Run: headless pygame with SDL's dummy video driver; simulated clock (each Clock.tick advances the game by its frame time, no real sleeping); random seed 0; keys injected as events and as key.get_pressed() state; no mouse input.
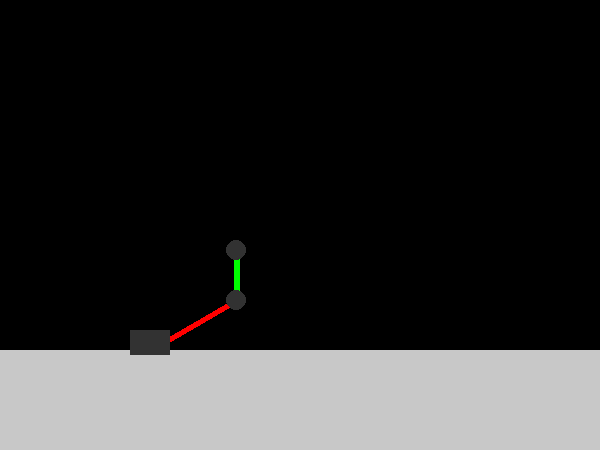
Frame 1 of 4 · flips 1–60 · no input
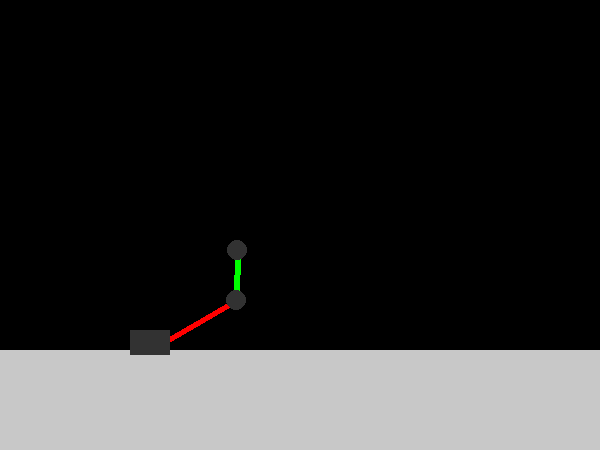
Frame 2 of 4 · flips 61–180 · tapped SPACE, RETURN · held RIGHT (→), D
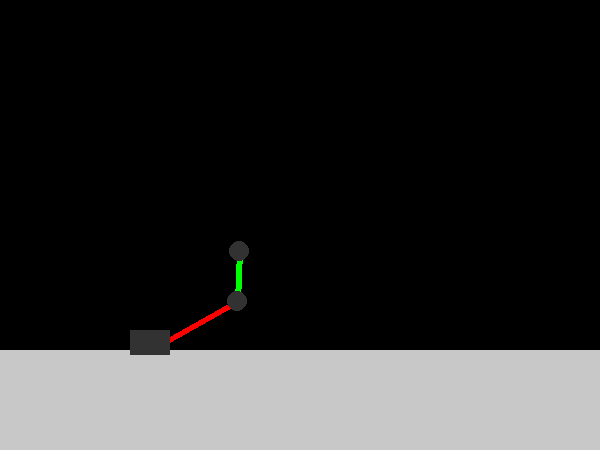
Frame 3 of 4 · flips 181–300 · held DOWN (↓), S
Frame 4 of 4 · flips 301–420 · held LEFT (←), A, UP (↑), W · screen same as frame 1, image omitted

The pygame program that drew these frames:

import pygame
import math

WIDTH = 600
HEIGHT = 450
FLOOR_HEIGHT = 100

FLOOR_COLOR = (200, 200, 200)

SEG1_COLOR = (255, 0, 0)
SEG2_COLOR = (0, 255, 0)
JOINT_COLOR = (50, 50, 50)

SEG_THICKNESS = 6
JOINT_RADIUS = 10

ARM_START = (WIDTH / 4, HEIGHT - FLOOR_HEIGHT)
SEG1_LEN = 100.0
SEG2_LEN = 50.0

ROBOT_BASE = pygame.Rect((ARM_START[0] - 20, ARM_START[1] - 20), (40, 25))
FLOOR = pygame.Rect((0, HEIGHT - FLOOR_HEIGHT), (WIDTH, FLOOR_HEIGHT))

def setup_screen():
    screen = pygame.display.set_mode((WIDTH, HEIGHT))
    pygame.display.set_caption("Elbow Room")

    floor = pygame.Rect((0, HEIGHT - FLOOR_HEIGHT), (WIDTH, FLOOR_HEIGHT))
    pygame.draw.rect(screen, FLOOR_COLOR, floor)
    pygame.display.flip()

    return screen

def calculate_elbow_pos(alpha):
    #using polar coordinates
    x = SEG1_LEN * math.cos(alpha)
    y = SEG1_LEN * math.sin(alpha)
    print("elbow", x, y)
    return (ARM_START[0] + x, ARM_START[1] - y)

def calculate_end_pos(elbow, beta):
    x = SEG2_LEN * math.cos(beta)
    y = SEG2_LEN * math.sin(beta)
    print("end", x, y)    
    return (elbow[0] + x, elbow[1] - y)

def draw_robot(screen, alpha, beta):
    elbow = calculate_elbow_pos(alpha)
    end = calculate_end_pos(elbow, alpha + beta)

    print(ARM_START, elbow, end)

    screen.fill((0, 0, 0))

    pygame.draw.rect(screen, FLOOR_COLOR, FLOOR)

    pygame.draw.line(screen, SEG1_COLOR, ARM_START, elbow, SEG_THICKNESS)
    pygame.draw.line(screen, SEG2_COLOR, elbow, end, SEG_THICKNESS)

    pygame.draw.circle(screen, JOINT_COLOR, elbow, JOINT_RADIUS)
    pygame.draw.circle(screen, JOINT_COLOR, end, JOINT_RADIUS)

    pygame.draw.rect(screen, JOINT_COLOR, ROBOT_BASE)
    pygame.display.flip()


pygame.init()

screen = setup_screen()

alpha_angle = 30
beta_angle = 60

running = True
while running:
    for event in pygame.event.get():
        if event.type == pygame.KEYDOWN and event.key == 113:       #Ctrl + q stops the program
            running = False

        #Course Controls
        if event.type == pygame.KEYDOWN:
            if event.key == pygame.K_LEFT:
                beta_angle += 1
            elif event.key == pygame.K_RIGHT:
                beta_angle -= 1
            elif event.key == pygame.K_UP:
                alpha_angle += 1
            elif event.key == pygame.K_DOWN:
                alpha_angle -= 1

        #Fine Controls
        if event.type == pygame.TEXTINPUT:
            if event.text == "a":
                beta_angle += 3
            elif event.text == "d":
                beta_angle -= 3
            elif event.text == "w":
                alpha_angle += 3
            elif event.text == "s":
                alpha_angle -= 3

    draw_robot(screen, math.radians(alpha_angle), math.radians(beta_angle))

pygame.quit()
